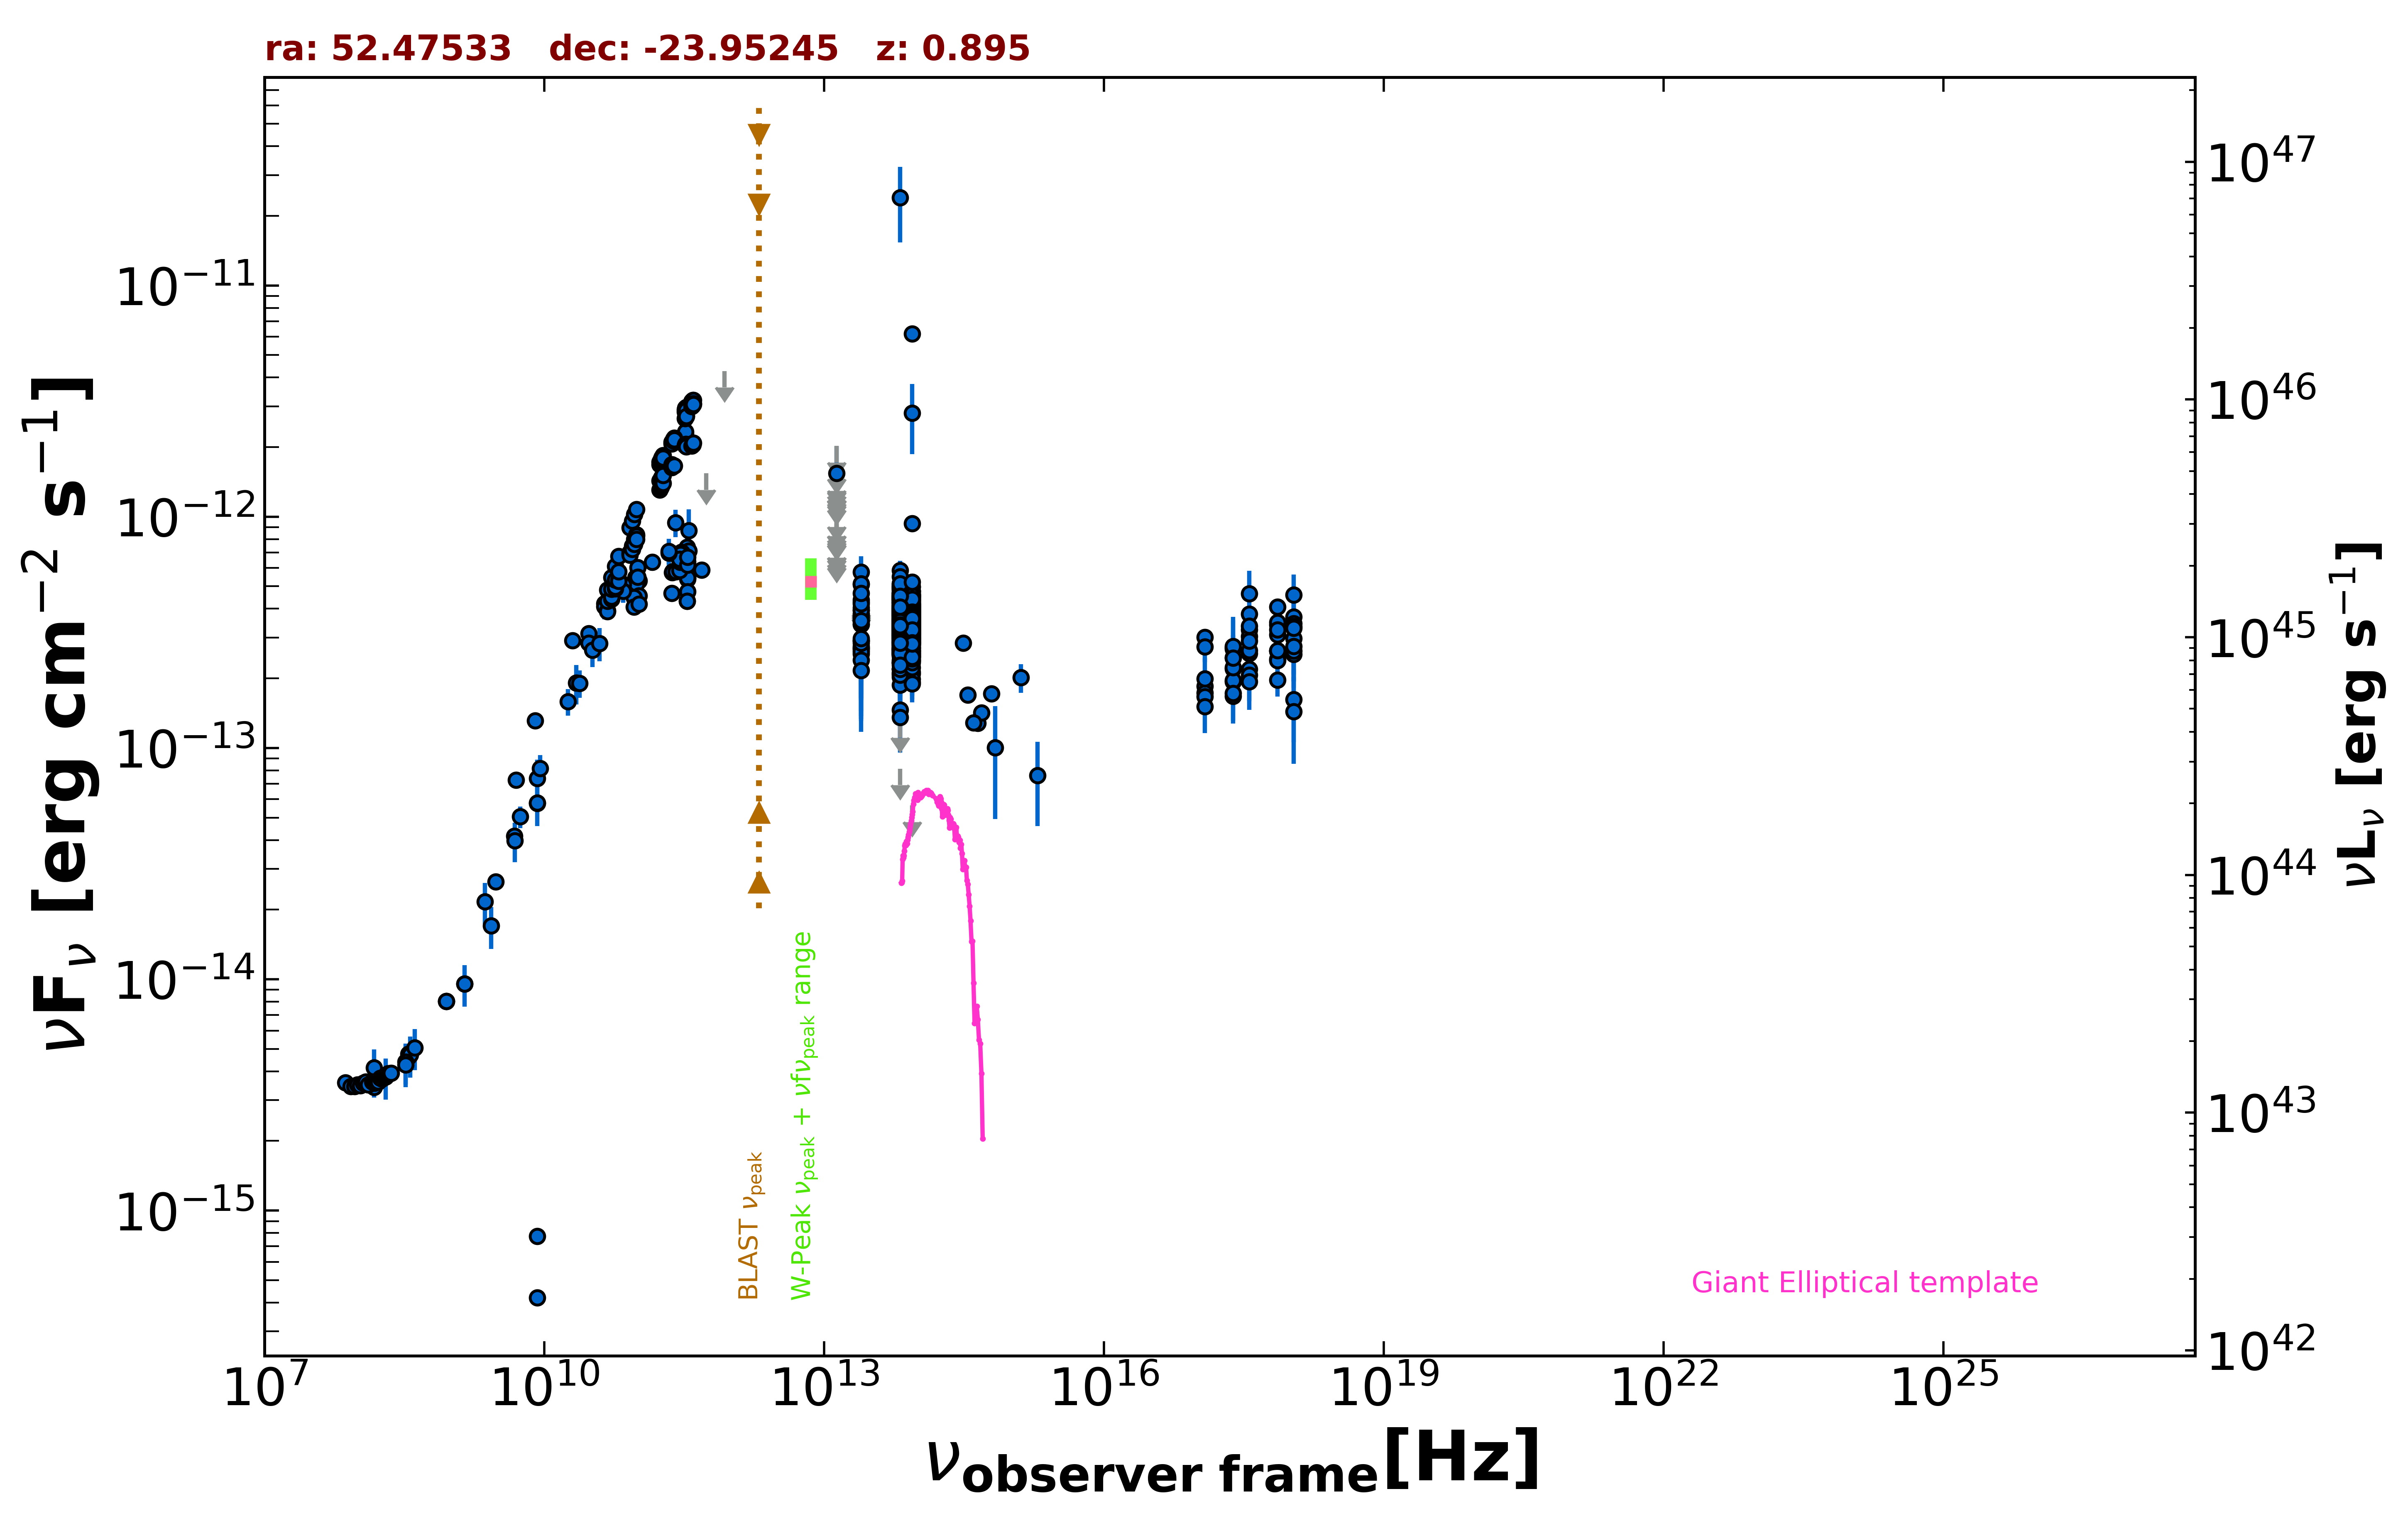

The table this chart was drawn from, first rows:
freq., flux, err_flux, MJD_start, MJD_end, flag, catalog, reference
1.400e+09, 9.563e-15, 3.375e-16, 55000, 55000, , NVSS, Condon et al. 1998  AJ  115  1693
8.870e+08, 8.027e-15, 5.665e-16, 55000, 55000, , RACS, Hale et al. 2021  PASA  38  e058
8.870e+08, 8.027e-15, 5.665e-16, 55000, 55000, , RACS, Hale et al. 2021  PASA  38  e058
8.870e+08, 8.027e-15, 5.665e-16, 55000, 55000, , RACS, Hale et al. 2021  PASA  38  e058
3.000e+09, 2.637e-14, 9.500e-17, 55000, 55000, , VLASSQL, Gordon et al. 2021  ApJS  255  30
2.418e+17, 2.204e-13, 1.270e-14, 56019, 58539, , 1OUSX, Giommi et al. in preparation
1.209e+17, 1.850e-13, 1.100e-14, 56019, 58539, , 1OUSX, Giommi et al. in preparation
3.627e+17, 2.559e-13, 1.430e-14, 56019, 58539, , 1OUSX, Giommi et al. in preparation
7.253e+17, 2.421e-13, 8.700e-15, 56019, 58539, , 1OUSX, Giommi et al. in preparation
1.088e+18, 2.547e-13, 1.915e-14, 56019, 58539, , 1OUSX, Giommi et al. in preparation
7.253e+17, 4.078e-13, 1.660e-14, 55000, 55000, , 2SXPS, Evans et al. 2020  ApJS  247  54
1.209e+17, 3.014e-13, 2.010e-14, 55000, 55000, , 2SXPS, Evans et al. 2020  ApJS  247  54
3.627e+17, 3.799e-13, 2.475e-14, 55000, 55000, , 2SXPS, Evans et al. 2020  ApJS  247  54
1.088e+18, 3.685e-13, 3.175e-14, 55000, 55000, , 2SXPS, Evans et al. 2020  ApJS  247  54
2.418e+17, 1.932e-13, 3.475e-14, 55000, 55000, , IPC2E, Harris et al. 1990  VizieR  IX/13/2e
1.500e+08, 3.414e-15, 3.415e-16, 55000, 55000, , TGSS150, Intema et al. 2017  A&A  598  A781
7.400e+07, 3.574e-15, 6.650e-17, 55000, 55000, , VLSSR, Lane et al. 2014  MNRAS  440 327
3.520e+08, 4.622e-15, 1.350e-17, 55000, 55000, , WISH352, De Bruce et al. 2002  A&A  394  59
3.520e+08, 4.752e-15, 1.300e-17, 55000, 55000, , WISH352, De Bruce et al. 2002  A&A  394  59
5.000e+09, 7.270e-14, 3.650e-15, 55000, 55000, , AT20G, Murphy et al. 2010  MNRAS  402  2403
8.000e+09, 1.310e-13, 6.800e-15, 55000, 55000, , AT20G, Murphy et al. 2010  MNRAS  402  2403
2.000e+10, 2.916e-13, 1.900e-14, 55000, 55000, , AT20G, Murphy et al. 2010  MNRAS  402  2403
8.400e+09, 7.728e-16, 0.000e+00, 55000, 55000, , CRATES, Healey et al. 2007  ApJS  171  61
8.400e+09, 5.778e-14, 0.000e+00, 55000, 55000, , CRATES, Healey et al. 2007  ApJS  171  61
8.400e+09, 4.200e-16, 0.000e+00, 55000, 55000, , CRATES, Healey et al. 2007  ApJS  171  61
4.800e+09, 4.157e-14, 2.210e-15, 55000, 55000, , PMN, Griffith et al. 1993-1996  VizieR  VIII/…
2.550e+11, 9.434e-13, 1.275e-13, 56171, 56171, , ALMA, Bonato et al. 2019  MNRAS  485  1188
9.146e+10, 5.213e-13, 2.745e-14, 56657, 56657, , ALMA, Bonato et al. 2019  MNRAS  485  1188
1.035e+11, 5.278e-13, 2.070e-14, 56657, 56657, , ALMA, Bonato et al. 2019  MNRAS  485  1188
2.340e+11, 5.733e-13, 4.680e-14, 56901, 56901, , ALMA, Bonato et al. 2019  MNRAS  485  1188
2.363e+11, 5.784e-13, 2.885e-14, 56901, 56901, , ALMA, Bonato et al. 2019  MNRAS  485  1188
2.310e+11, 6.960e-13, 3.490e-14, 57187, 57187, , ALMA, Bonato et al. 2019  MNRAS  485  1188
2.850e+11, 6.783e-13, 5.700e-14, 57238, 57238, , ALMA, Bonato et al. 2019  MNRAS  485  1188
9.506e+10, 5.466e-13, 5.700e-14, 57238, 57238, , ALMA, Bonato et al. 2019  MNRAS  485  1188
3.402e+11, 7.383e-13, 7.485e-14, 57290, 57290, , ALMA, Bonato et al. 2019  MNRAS  485  1188
3.405e+11, 6.963e-13, 3.475e-14, 57290, 57290, , ALMA, Bonato et al. 2019  MNRAS  485  1188
9.746e+10, 5.136e-13, 4.870e-14, 57297, 57297, , ALMA, Bonato et al. 2019  MNRAS  485  1188
3.530e+11, 7.127e-13, 3.565e-14, 57386, 57386, , ALMA, Bonato et al. 2019  MNRAS  485  1188
3.014e+11, 6.960e-13, 3.465e-14, 57386, 57386, , ALMA, Bonato et al. 2019  MNRAS  485  1188
2.912e+11, 6.893e-13, 3.435e-14, 57386, 57386, , ALMA, Bonato et al. 2019  MNRAS  485  1188
2.946e+11, 7.023e-13, 3.505e-14, 57386, 57386, , ALMA, Bonato et al. 2019  MNRAS  485  1188
2.878e+11, 6.878e-13, 3.455e-14, 57386, 57386, , ALMA, Bonato et al. 2019  MNRAS  485  1188
3.435e+11, 5.434e-13, 2.710e-14, 57557, 57557, , ALMA, Bonato et al. 2019  MNRAS  485  1188
3.435e+11, 5.877e-13, 2.955e-14, 57582, 57582, , ALMA, Bonato et al. 2019  MNRAS  485  1188
3.435e+11, 6.403e-13, 3.195e-14, 57584, 57584, , ALMA, Bonato et al. 2019  MNRAS  485  1188
3.435e+11, 5.898e-13, 2.955e-14, 57592, 57592, , ALMA, Bonato et al. 2019  MNRAS  485  1188
4.887e+11, 5.874e-13, 3.175e-14, 57612, 57612, , ALMA, Bonato et al. 2019  MNRAS  485  1188
3.435e+11, 5.365e-13, 2.680e-14, 57613, 57613, , ALMA, Bonato et al. 2019  MNRAS  485  1188
3.435e+11, 5.444e-13, 2.715e-14, 57613, 57613, , ALMA, Bonato et al. 2019  MNRAS  485  1188
2.581e+11, 5.780e-13, 2.890e-14, 57636, 57636, , ALMA, Bonato et al. 2019  MNRAS  485  1188
2.935e+11, 6.155e-13, 3.080e-14, 57644, 57644, , ALMA, Bonato et al. 2019  MNRAS  485  1188
2.840e+11, 6.151e-13, 3.065e-14, 57644, 57644, , ALMA, Bonato et al. 2019  MNRAS  485  1188
2.840e+11, 5.865e-13, 2.925e-14, 57645, 57645, , ALMA, Bonato et al. 2019  MNRAS  485  1188
2.870e+11, 6.366e-13, 3.185e-14, 57647, 57647, , ALMA, Bonato et al. 2019  MNRAS  485  1188
2.870e+11, 6.414e-13, 3.215e-14, 57647, 57647, , ALMA, Bonato et al. 2019  MNRAS  485  1188
2.839e+11, 6.553e-13, 3.265e-14, 57648, 57648, , ALMA, Bonato et al. 2019  MNRAS  485  1188
2.839e+11, 6.544e-13, 3.265e-14, 57648, 57648, , ALMA, Bonato et al. 2019  MNRAS  485  1188
1.035e+11, 4.554e-13, 4.140e-14, 57678, 57678, , ALMA, Bonato et al. 2019  MNRAS  485  1188
9.150e+10, 4.484e-13, 4.575e-14, 57678, 57678, , ALMA, Bonato et al. 2019  MNRAS  485  1188
3.435e+11, 6.183e-13, 1.374e-13, 57678, 57678, , ALMA, Bonato et al. 2019  MNRAS  485  1188
... 927 more rows
